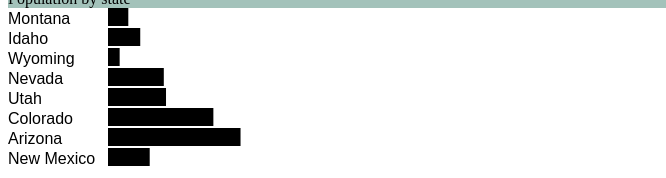
D3 v4 page, settled after 360 driven frames (6 s of simulated time); the page loaded 1 data file(s).


// ── js/bar.js
// dataViz
// a tutorial on creating data vizualizations in JavaScript using D3

// Graph is an object that is accessible throughout the IIFE
// that contains all of the metadata about the graph and the container.
var barGraph = {
  container: {
    svg: null,
    height: 300,
    width: 650
  },
  rects: null,
  metric: null,

  // _initPhase is going to set the metric, scales, domains, and axis
  // it will bind the data to our svg element
  _init: function(d, m) {
    this.metric = m;
    console.log(d);
    this.rects = this.container.svg.selectAll("rect")
        .data(d)
    this.text = this.container.svg.selectAll("text")
        .data(d)
  },

  // _enterPhase will run once when our svg is first rendered
  // we will set any static attributes here
  _enter: function(d) {
    let self = this;
    self.rects.enter()
        .append("rect")
        .attr("width", function(d){ return d.value / 50000 })
        .attr("y", function(d, i){ return 20 * i })
        .attr("height", 18)
        .attr("x", 100)

    self.text.enter()
        .append("text")
        .attr("x", 0)
        .attr("y", function(d, i){ return 20 * i + 16 })
        .attr("font-family", "sans-serif")
        .attr("font-size", "16px")
        .text(function(d){ return d.data.name })
  },

  // _updatePhase will run every time the graph is redrawn
  // we will only update dynamic elements here
  _update: function(d) {
    let self = this;
  },

  // _exitPhase is for cleanup
  _exit: function() {
    this.rects.exit().remove();
  },

  // _render function should be called every time you want to redraw the graph
  // takes as parameters the data and the metric name
  render: function(d, m) {

    var heir = d3.hierarchy(d, function(d){
      return d.regions;
    });

    var root = heir.sum(function(d){
      return d.population;
    });

    // h.children.forEach(function(d){
    //   root = d.sum(function(d){return d.population});
    //   console.log("- " + root.data.name + ":" + root.value);
    // })
    var data = root.children[0].children[1].children;
    this._init(data, m);
    this._enter(data);
    this._update(data);
    this._exit();
  }
};

// ── js/main.js
// initiate, render, and handle input for our events

d3.queue()
  .defer(d3.json, "data/state_pop.json")
  .await(function(error, d) {
    // create our svg element on the page
    barGraph.container.svg = d3.select("#graph").append('svg')
      .attr("height", barGraph.container.height)
      .attr("width", barGraph.container.width);
    barGraph.render(d, "total");
  });


### data: data/state_pop.json
{
 "name": "United States",
 "regions": [
  {
   "name": "West",
   "regions": [
    "{... 2 keys}",
    "{... 2 keys}"
   ]
  },
  {
   "name": "Midwest",
   "regions": [
    "{... 2 keys}",
    "{... 2 keys}"
   ]
  },
  {
   "name": "South",
   "regions": [
    "{... 2 keys}",
    "{... 2 keys}",
    "{... 2 keys}"
   ]
  },
  {
   "name": "Northeast",
   "regions": [
    "{... 2 keys}",
    "{... 2 keys}"
   ]
  }
 ]
}